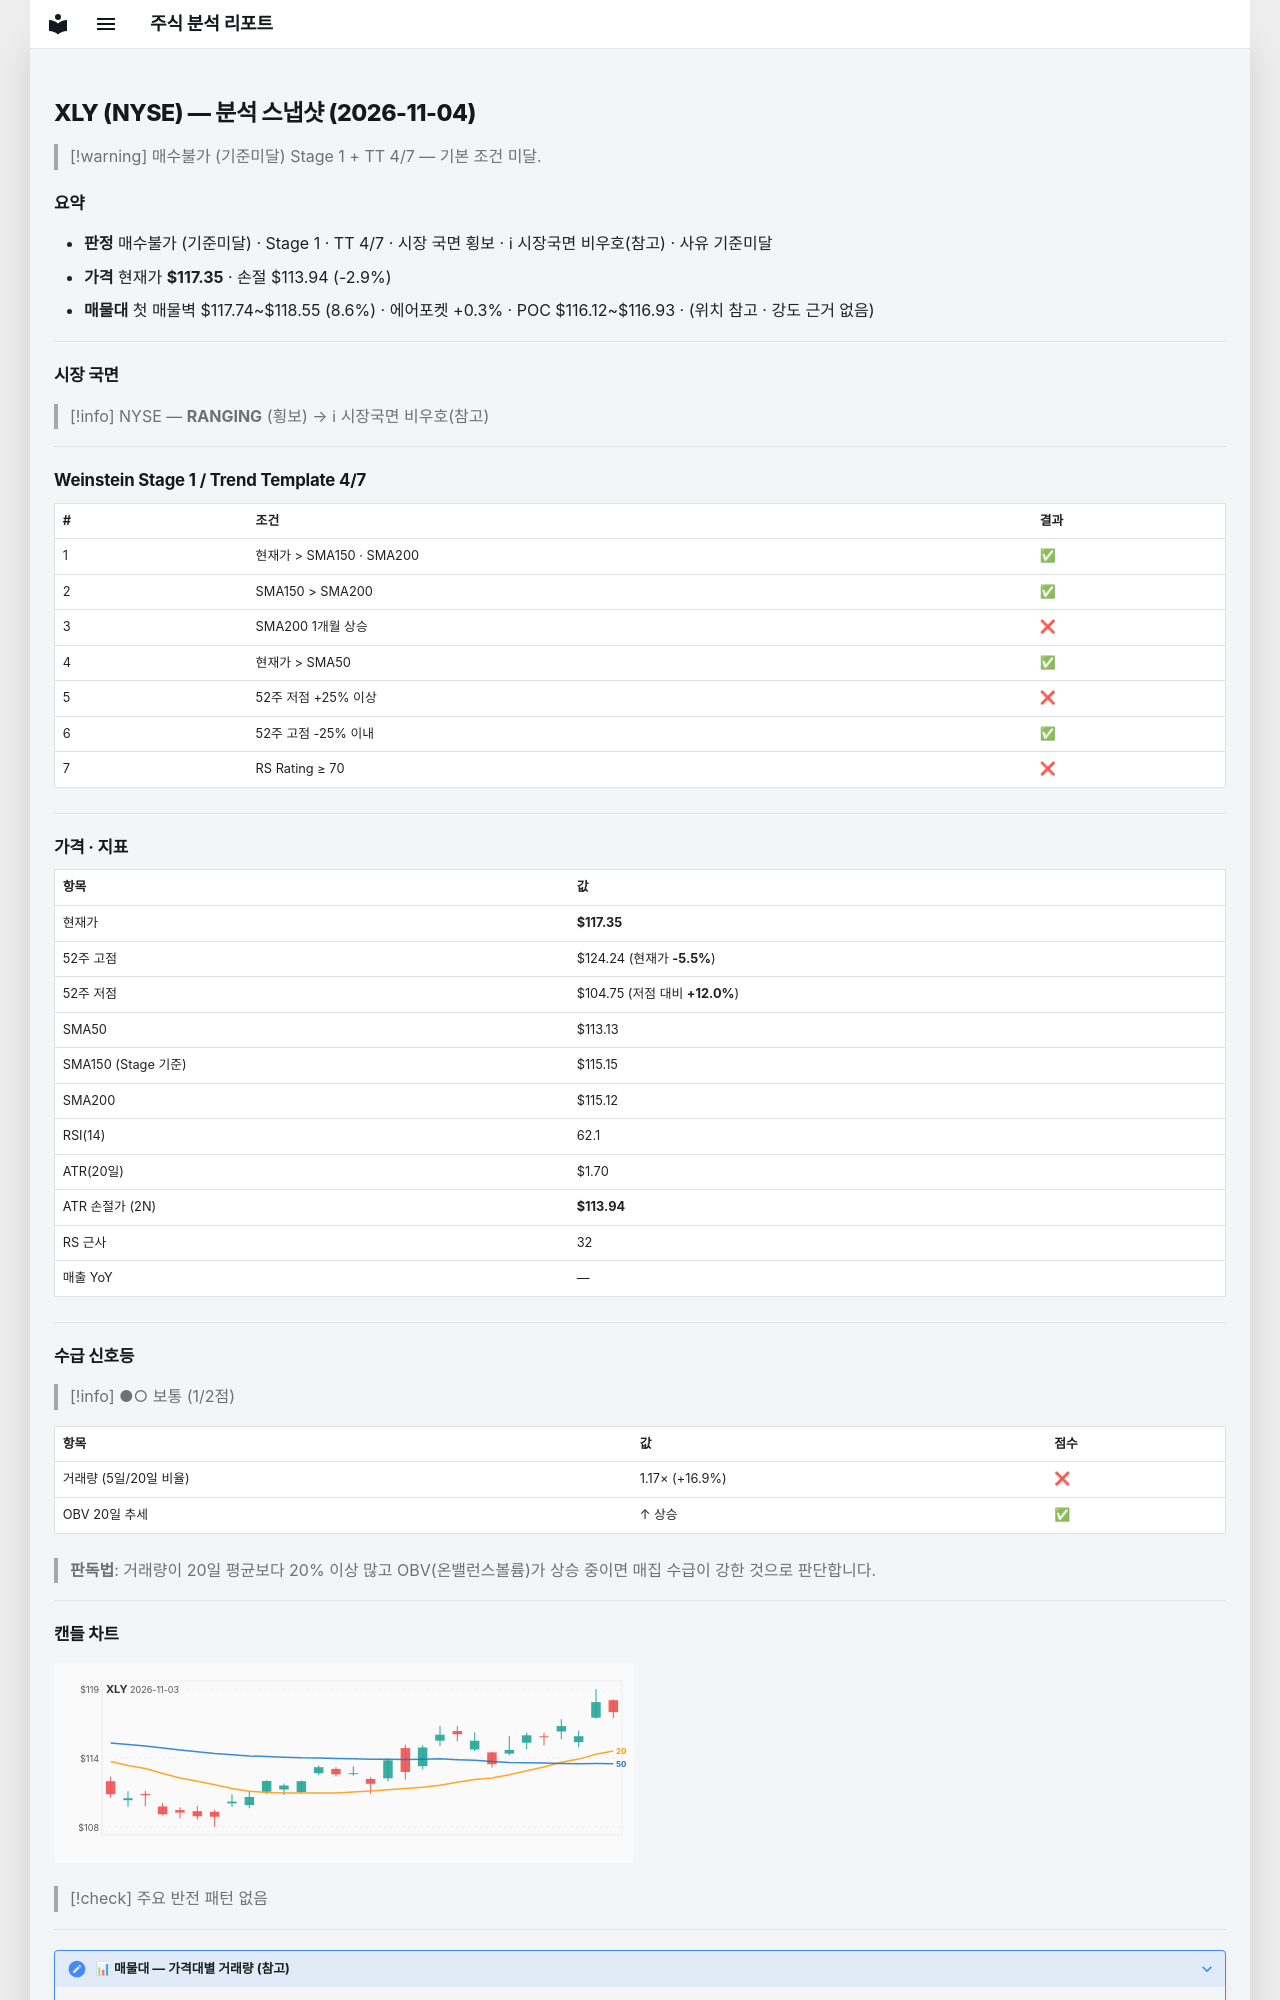

repository: soloandco/stock-reports · page: snapshots/XLY-2026-11-04/index.html · generator: mkdocs

---
type: analysis-snapshot
title: XLY 분석 스냅샷
ticker: XLY
market: NYSE
created: 2026-11-04
updated: 2026-11-04
bar-date: 2026-11-03
verdict: 매수불가
verdict-reason: 기준미달
real-rr: 0.83
sma50-gap-pct: 3.7
weekly-position: 저항대아래
weekly-overhead-price: 120.18
weekly-overhead-pct: 2.4
stage: 1
trend-template-score: 4
tt-max: 7
ma-set: sma-50-150-200
price: 117.3499984741211
stop-price: 113.94475373684618
market-regime: RANGING
supply-demand-score: 1/2
supply-demand-label: 보통
status: tracking
tags:
  - stock-agent
  - watchlist
  - XLY
  - analysis
related:
  - "[[analysis-template]]"
---

# XLY (NYSE) — 분석 스냅샷 (2026-11-04)

> [!warning] 매수불가 (기준미달)
> Stage 1 + TT 4/7 — 기본 조건 미달.

## 요약

- **판정** 매수불가 (기준미달) · Stage 1 · TT 4/7 · 시장 국면 횡보 · ℹ 시장국면 비우호(참고) · 사유 기준미달
- **가격** 현재가 **$117.35** · 손절 $113.94 (-2.9%)
- **매물대** 첫 매물벽 $117.74~$118.55 (8.6%) · 에어포켓 +0.3% · POC $116.12~$116.93 · (위치 참고 · 강도 근거 없음)

---

## 시장 국면

> [!info] NYSE — **RANGING** (횡보) → ℹ 시장국면 비우호(참고)

---

## Weinstein Stage 1 / Trend Template 4/7

| # | 조건 | 결과 |
|---|------|------|
| 1 | 현재가 > SMA150 · SMA200 | ✅ |
| 2 | SMA150 > SMA200 | ✅ |
| 3 | SMA200 1개월 상승 | ❌ |
| 4 | 현재가 > SMA50 | ✅ |
| 5 | 52주 저점 +25% 이상 | ❌ |
| 6 | 52주 고점 -25% 이내 | ✅ |
| 7 | RS Rating ≥ 70 | ❌ |

---

## 가격 · 지표

| 항목 | 값 |
|------|---|
| 현재가 | **$117.35** |
| 52주 고점 | $124.24 (현재가 **-5.5%**) |
| 52주 저점 | $104.75 (저점 대비 **+12.0%**) |
| SMA50 | $113.13 |
| SMA150 (Stage 기준) | $115.15 |
| SMA200 | $115.12 |
| RSI(14) | 62.1 |
| ATR(20일) | $1.70 |
| ATR 손절가 (2N) | **$113.94** |
| RS 근사 | 32 |
| 매출 YoY | — |

---
## 수급 신호등

> [!info] ●○ 보통 (1/2점)

| 항목 | 값 | 점수 |
|------|------|------|
| 거래량 (5일/20일 비율) | 1.17× (+16.9%) | ❌ |
| OBV 20일 추세 | ↑ 상승 | ✅ |

> **판독법**: 거래량이 20일 평균보다 20% 이상 많고 OBV(온밸런스볼륨)가 상승 중이면 매집 수급이 강한 것으로 판단합니다.

---
